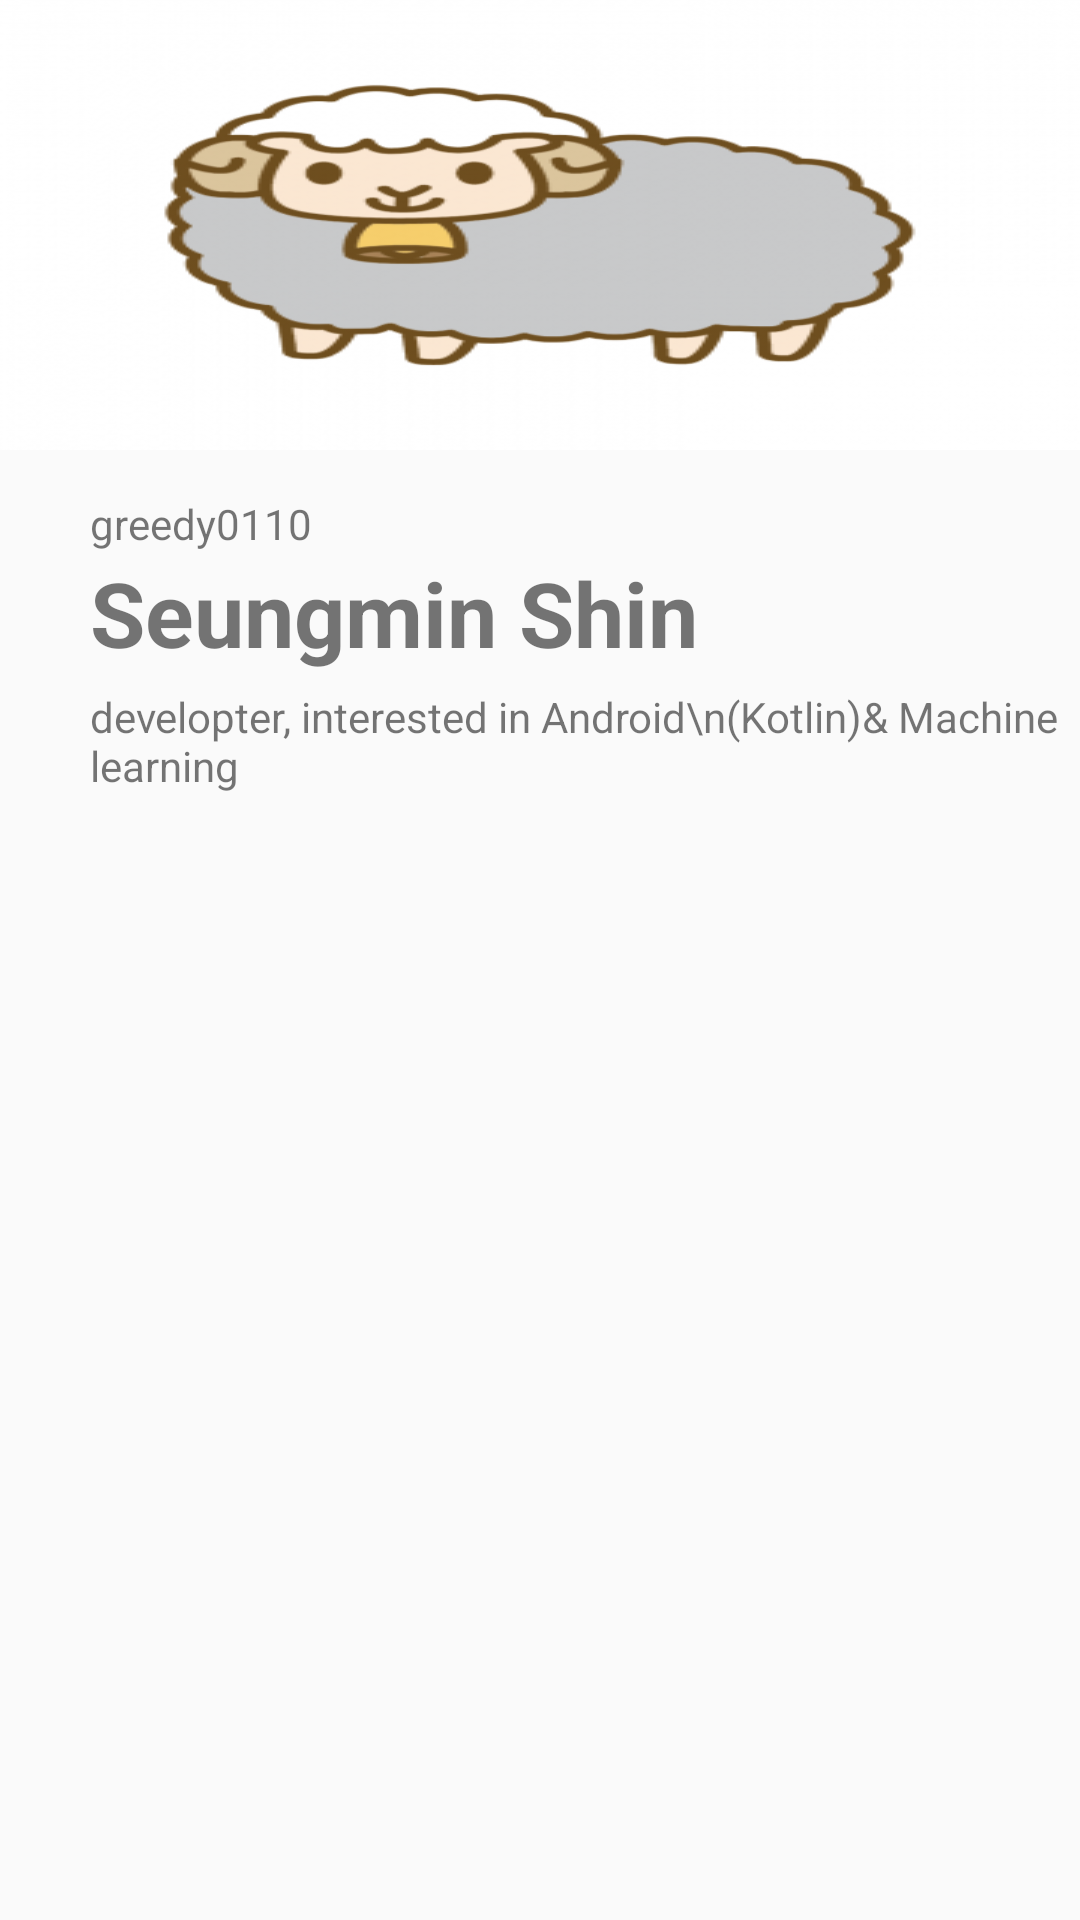

Produce the Android XML layout that renders to this screen, including the resource entries it uses.
<!-- AndroidManifest.xml: application theme AppTheme -->
<!-- res/layout/activity_git_follower.xml -->
<?xml version="1.0" encoding="utf-8"?>
<LinearLayout
xmlns:android="http://schemas.android.com/apk/res/android"
xmlns:app="http://schemas.android.com/apk/res-auto"
xmlns:tools="http://schemas.android.com/tools"
android:layout_width="match_parent"
android:layout_height="match_parent"
android:orientation="vertical">

<androidx.constraintlayout.widget.ConstraintLayout
    android:layout_width="match_parent"
    android:layout_height="300dp">


    <ImageView
        android:id="@+id/imageView"
        android:layout_width="wrap_content"
        android:layout_height="150dp"
        app:layout_constraintEnd_toEndOf="parent"
        app:layout_constraintStart_toStartOf="parent"
        app:layout_constraintTop_toTopOf="parent"
        android:background="@drawable/sheep"/>

    <TextView
        android:id="@+id/txtGitRepoId"
        android:layout_width="wrap_content"
        android:layout_height="wrap_content"
        android:layout_marginStart="30dp"
        android:layout_marginLeft="30dp"
        android:layout_marginTop="15dp"
        android:text="greedy0110"
        app:layout_constraintStart_toStartOf="parent"
        app:layout_constraintTop_toBottomOf="@+id/imageView" />

    <TextView
        android:id="@+id/txtGitRepoName"
        android:layout_width="wrap_content"
        android:layout_height="wrap_content"
        android:layout_marginStart="30dp"
        android:layout_marginLeft="30dp"
        android:text="Seungmin Shin"
        android:textSize="30dp"
        android:textStyle="bold"
        app:layout_constraintStart_toStartOf="parent"
        app:layout_constraintTop_toBottomOf="@+id/txtGitRepoId" />

    <TextView
        android:id="@+id/txtGitRepoInfo"
        android:layout_width="wrap_content"
        android:layout_height="wrap_content"
        android:layout_marginStart="30dp"
        android:layout_marginLeft="30dp"
        android:layout_marginTop="5dp"
        android:text="developter, interested in Android\n(Kotlin)&amp; Machine learning"
        app:layout_constraintStart_toStartOf="parent"
        app:layout_constraintTop_toBottomOf="@+id/txtGitRepoName" />
</androidx.constraintlayout.widget.ConstraintLayout>

<androidx.recyclerview.widget.RecyclerView

    android:id="@+id/rvGitFollower"
    android:layout_width="match_parent"
    android:layout_height="match_parent"
    tools:context=".feature.gitrepo.GitRepoActivity">

</androidx.recyclerview.widget.RecyclerView>
</LinearLayout>
<!-- resources referenced by this layout -->
<resources>
  <!-- drawable sheep: png bitmap (drawable, 39812 bytes) -->
  <style name="AppTheme" parent="Theme.AppCompat.Light.DarkActionBar">
          
          <item name="colorPrimary">@color/colorPrimary</item>
          <item name="colorPrimaryDark">@color/colorPrimaryDark</item>
          <item name="colorAccent">@color/colorAccent</item>
  
          
          <item name="windowNoTitle">true</item>
      </style>
  <!-- not gathered from this repository: default colours our renderer supplied (Android Studio template values) -->
  <color name="colorPrimary">#FF6200EE</color>
  <color name="colorPrimaryDark">#FF3700B3</color>
  <color name="colorAccent">#FF03DAC5</color>
</resources>
